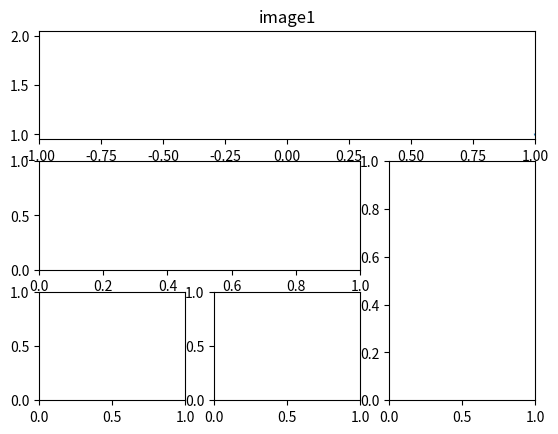

The matplotlib source for this figure:
import matplotlib.pyplot as plt
import matplotlib.gridspec as gridspec

# method 1: subplot2.grid

plt.figure()
ax1 = plt.subplot2grid((3, 3), (0, 0), colspan=3, rowspan=1)  #3,3 代表分成三行三列9块部分，0，0代表起始点，colspan代表占几个列
ax1.plot([1, 2], [1, 2])
ax1.set_xlim(-1, 1)                     # plt.xlim()在这里要改成ax.set_xlim(),所有参数都要这样设置，如下一行也是
ax1.set_title('image1')
ax2 = plt.subplot2grid((3, 3), (1, 0), colspan=2)
ax3 = plt.subplot2grid((3, 3), (2, 0))
ax4 = plt.subplot2grid((3, 3), (2, 1))
ax5 = plt.subplot2grid((3, 3), (1, 2), rowspan=2)

# -----------method 2：gridspec

# gs = gridspec.GridSpec(3, 3)
# ax1 = plt.subplot(gs[0, :])
# ax2 = plt.subplot(gs[1, :2])
# ax3 = plt.subplot(gs[2, 0])
# ax4 = plt.subplot(gs[2, 1])
# ax5 = plt.subplot(gs[1:, 2])

# method3: easy to define structure

# f, ((ax11, ax12), (ax21, ax22)) = plt.subplots(2, 2, sharex=True, sharey=True)   # 注意是subplots，带s,sharex，y共享xy轴
# ax11.scatter([1, 2], [1, 2])
# plt.tight_layout()


plt.show()
